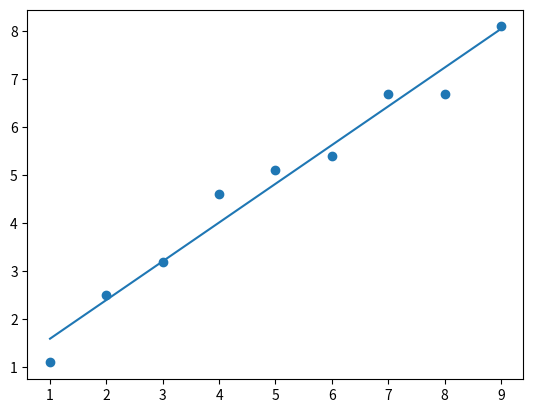

Write the Python code that produced this figure.
import matplotlib.pyplot as plt

def main():
    x = [1,2,3,4,5,6,7,8,9]
    y = [1.1,2.5,3.2,4.6,5.1,5.4,6.7,6.7,8.1]
    x_sum = 0
    y_sum = 0
    x2_sum = 0
    y2_sum = 0
    for i in range(len(x)):
        x_sum += x[i]
        y_sum += y[i]
        x2_sum += x[i]*x[i]
        y2_sum += y[i]*y[i]
    x_mean = x_sum / float(len(x))
    y_mean = y_sum / float(len(y))
    x_y_sum = 0
    for i in range(len(x)):
        x_y_sum += y[i] *(x[i] - x_mean)
    w = x_y_sum / (x2_sum - (1.0/len(x)) * x_sum * x_sum)
    b = y_mean -w * x_mean
    y_pred = []
    for i in x:
        y_pred.append(w*i+b)
    plt.scatter(x,y)
    plt.plot(x,y_pred)
    plt.show()
if __name__ == '__main__':
    main()
